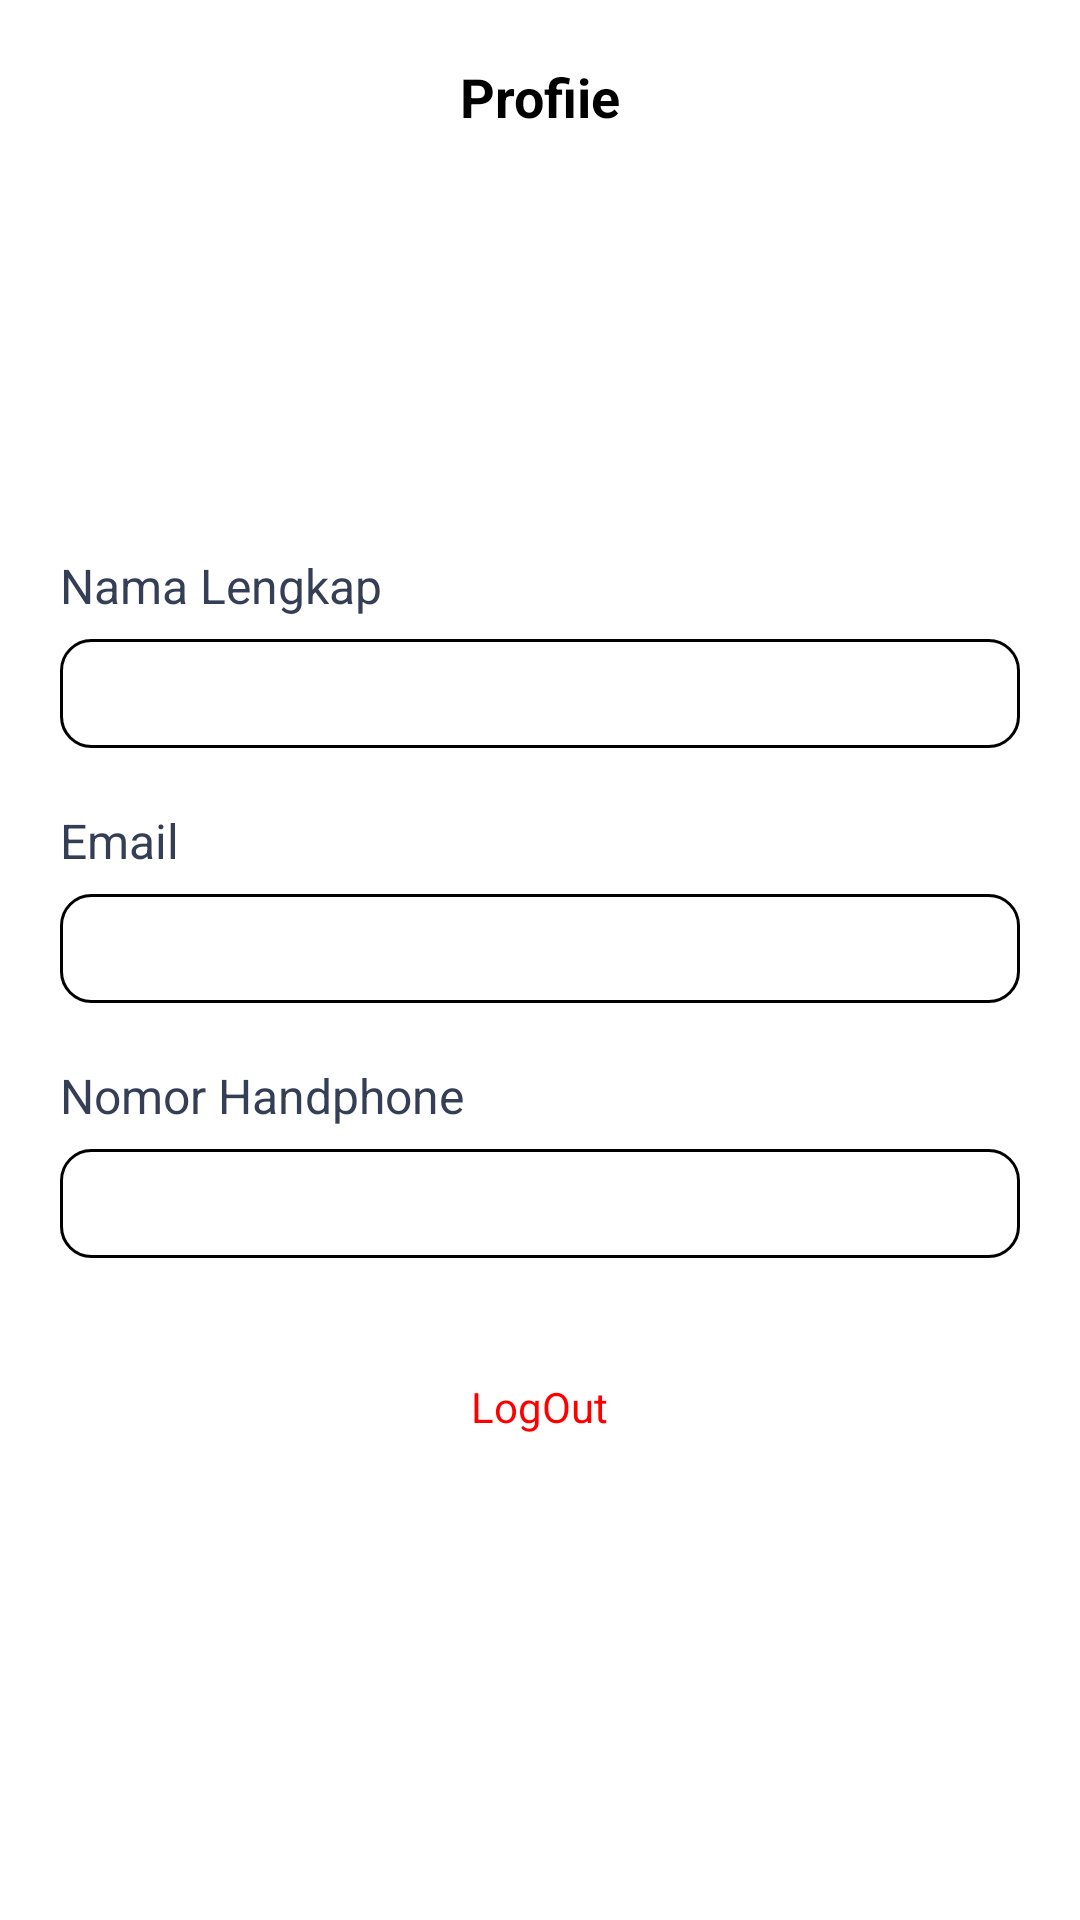

This screen was rendered from an Android layout file. Write that file and the resources it references.
<!-- AndroidManifest.xml: application theme Theme.Qtnapp -->
<!-- res/layout/fragment_profile.xml -->
<?xml version="1.0" encoding="utf-8"?>
<LinearLayout xmlns:android="http://schemas.android.com/apk/res/android"
    android:layout_width="match_parent"
    android:layout_height="match_parent"
    xmlns:app="http://schemas.android.com/apk/res-auto"
    android:orientation="vertical">

    <ScrollView
        android:layout_width="match_parent"
        android:layout_height="match_parent">

        <LinearLayout
            android:layout_width="match_parent"
            android:layout_height="match_parent"
            android:padding="20dp"
            android:orientation="vertical">

            <TextView
                android:layout_width="match_parent"
                android:layout_height="wrap_content"
                android:gravity="center"
                android:text="Profiie"
                android:textColor="@color/black"
                android:textSize="18sp"
                android:textStyle="bold" />

            <androidx.cardview.widget.CardView
                android:layout_width="105dp"
                android:layout_height="105dp"
                android:layout_gravity="center"
                android:layout_marginHorizontal="5dp"
                android:layout_marginTop="30dp"
                android:layout_marginBottom="5dp"
                app:cardCornerRadius="100dp"
                app:cardElevation="0dp">

                <ImageView
                    android:id="@+id/img_profile_picture"
                    android:layout_width="105dp"
                    android:layout_height="105dp"
                    android:layout_gravity="center"
                    android:scaleType="centerCrop"
                    android:src="@drawable/ic_user_default" />
            </androidx.cardview.widget.CardView>

            <TextView
                android:layout_width="wrap_content"
                android:layout_height="wrap_content"
                android:textColor="#343F56"
                android:text="Nama Lengkap"
                android:textSize="16sp"
                android:layout_marginBottom="7dp"/>

            <TextView
                android:id="@+id/tv_name_profile"
                android:layout_width="match_parent"
                android:layout_height="wrap_content"
                android:background="@drawable/bg_rounded_white_stroke_black"
                android:padding="10dp"
                android:textSize="12sp"
                android:textColor="@color/black"
                android:layout_marginBottom="20dp"/>

            <TextView
                android:layout_width="wrap_content"
                android:layout_height="wrap_content"
                android:textColor="#343F56"
                android:text="Email"
                android:textSize="16sp"
                android:layout_marginBottom="7dp"/>

            <TextView
                android:id="@+id/tv_email_profile"
                android:layout_width="match_parent"
                android:layout_height="wrap_content"
                android:background="@drawable/bg_rounded_white_stroke_black"
                android:padding="10dp"
                android:textSize="12sp"
                android:textColor="@color/black"
                android:layout_marginBottom="20dp"/>

            <TextView
                android:layout_width="wrap_content"
                android:layout_height="wrap_content"
                android:textColor="#343F56"
                android:text="Nomor Handphone"
                android:textSize="16sp"
                android:layout_marginBottom="7dp"/>

            <TextView
                android:id="@+id/tv_telp_profile"
                android:layout_width="match_parent"
                android:layout_height="wrap_content"
                android:background="@drawable/bg_rounded_white_stroke_black"
                android:padding="10dp"
                android:textSize="12sp"
                android:textColor="@color/black"
                android:layout_marginBottom="20dp"/>

            <LinearLayout
                android:layout_width="match_parent"
                android:layout_height="match_parent"
                android:orientation="horizontal">

                <LinearLayout
                    android:layout_width="match_parent"
                    android:layout_height="wrap_content"
                    android:orientation="vertical"
                    android:layout_gravity="bottom">

                    <TextView
                        android:id="@+id/btn_logout"
                        android:layout_width="wrap_content"
                        android:layout_height="wrap_content"
                        android:text="LogOut"
                        android:textColor="@color/red"
                        android:gravity="center"
                        android:layout_marginBottom="20dp"
                        android:padding="20dp"
                        android:layout_gravity="bottom|center"/>

                    <TextView
                        android:layout_width="match_parent"
                        android:layout_height="wrap_content"
                        android:text="Ganti Password"
                        android:visibility="gone"
                        android:gravity="center"/>
                </LinearLayout>
            </LinearLayout>
        </LinearLayout>

    </ScrollView>
</LinearLayout>
<!-- resources referenced by this layout -->
<resources>
  <color name="black">#FF000000</color>
  <color name="red">#FF0000</color>
  <!-- drawable bg_rounded_white_stroke_black (drawable) -->
  <?xml version="1.0" encoding="utf-8"?>
  <shape xmlns:android="http://schemas.android.com/apk/res/android"
      android:shape="rectangle">
      <corners android:radius="10dp" />
      <stroke android:color="@color/black"
          android:width="1dp"/>
      <solid android:color="@color/white" />
  </shape>
  <style name="Theme.Qtnapp" parent="Theme.MaterialComponents.DayNight.DarkActionBar">
          
          <item name="colorPrimary">@color/purple_500</item>
          <item name="colorPrimaryVariant">@color/purple_700</item>
          <item name="colorOnPrimary">@color/white</item>
          
          <item name="colorSecondary">@color/teal_200</item>
          <item name="colorSecondaryVariant">@color/teal_700</item>
          <item name="colorOnSecondary">@color/black</item>
          
          <item name="android:statusBarColor" tools:targetApi="l">?attr/colorPrimaryVariant</item>
          
      </style>
  <color name="white">#FFFFFFFF</color>
  <color name="purple_500">#FF6200EE</color>
  <color name="purple_700">#FF3700B3</color>
  <color name="teal_200">#FF03DAC5</color>
  <color name="teal_700">#FF018786</color>
</resources>
